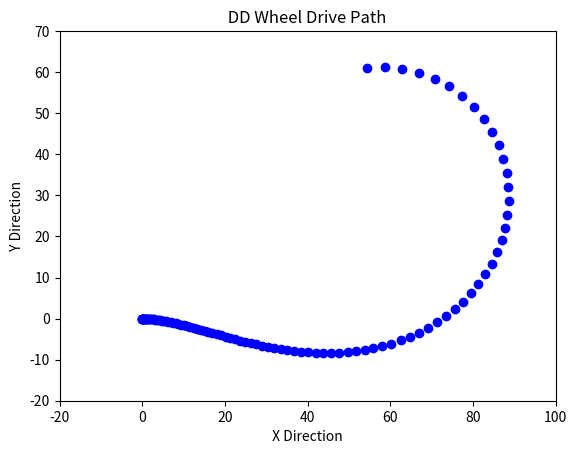

Write the Python code that produced this figure.
import numpy as np
import scipy as sp
import matplotlib as mpl
import matplotlib.pyplot as plt
import math

#Sampling Rate
N = 100
t0 = 0.0
t1 = 5.0
#Time Interval 
t = np.linspace(t0, t1, N)
dt = (t1-t0)/N

one = np.ones((N))
xp = np.ones((N))
yp = np.ones((N))
th = np.ones((N))

#Robot Parameters 
r = 20.0
L = 12.0
dotphi1 = 0.25*t*t
dotphi2 = 0.5*t

#Create an empty array in order to store values 
xp[0] = 0.0
yp[0] = 0.0
th[0] = 0.0


for i in range(N-1):
		xp[i+1] = xp[i] + (r*dt/2.0)*(dotphi1[i] + dotphi2[i])*math.cos(th[i])
		yp[i+1] = yp[i] + (r*dt/2.0)*(dotphi1[i] + dotphi2[i])*math.sin(th[i])
		th[i+1] = th[i] + (r*dt/(2.0*L))*(dotphi1[i] - dotphi2[i])

#Plot all the points
plt.xlabel(' X Direction ')
plt.ylabel(' Y Direction ')
plt.title(' DD Wheel Drive Path ')
plt.xlim(-20,100)
plt.ylim(-20,70)
plt.plot(xp,yp, 'bo')
plt.show()